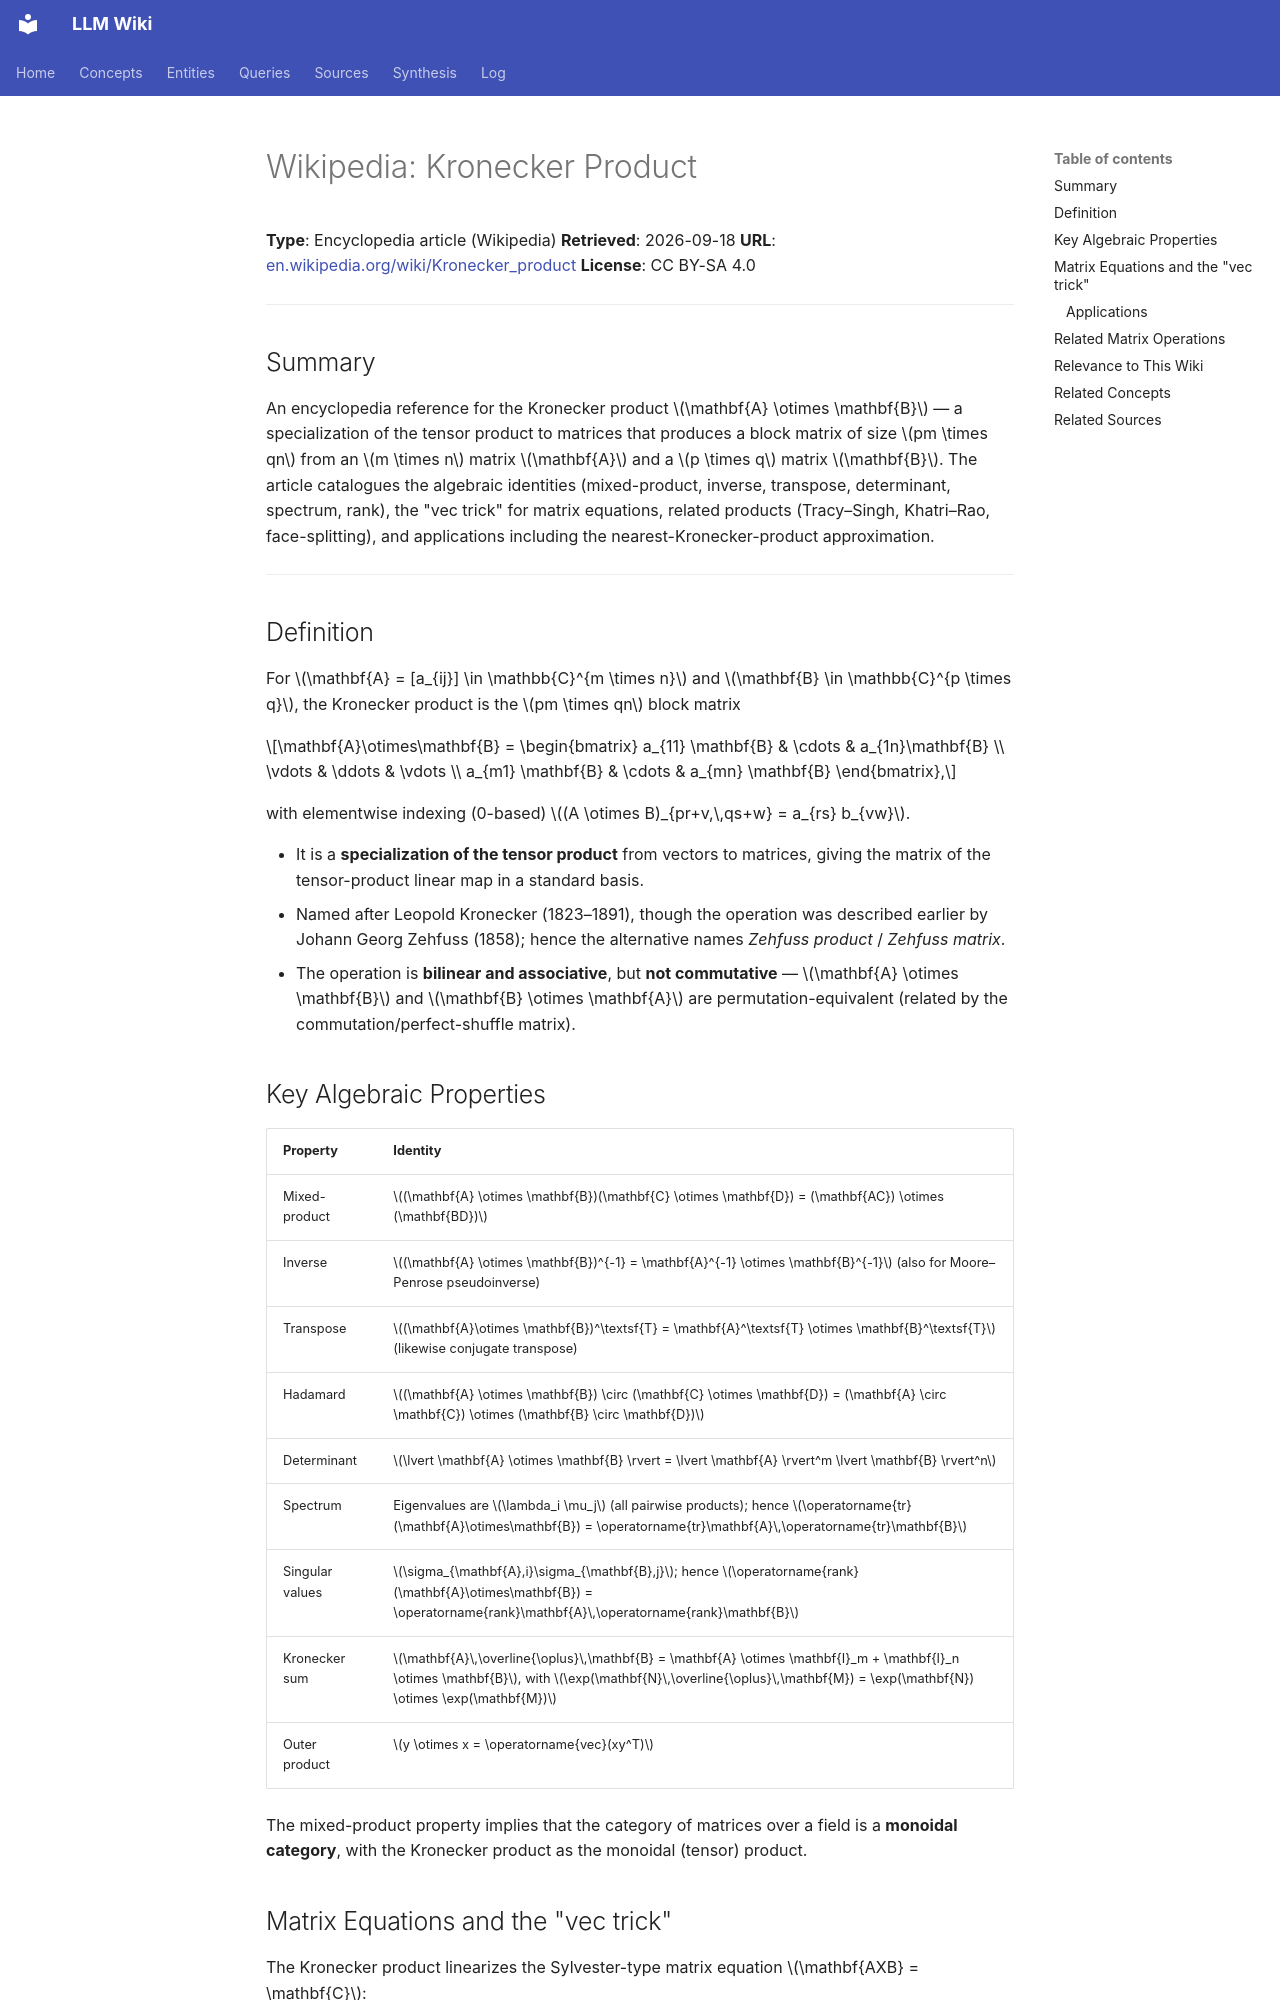

repository: proudzhu/llm-wiki · page: sources/wikipedia-kronecker-product.html · generator: mkdocs

---
type: source
created: 2026-09-18
updated: 2026-09-18
sources:
  - raw/articles/wikipedia-kronecker-product.md
  - https://en.wikipedia.org/wiki/Kronecker_product
tags:
  - linear-algebra
  - matrix-operations
  - kronecker-product
  - tensor-product
  - mathematics
---

# Wikipedia: Kronecker Product

**Type**: Encyclopedia article (Wikipedia)
**Retrieved**: 2026-09-18
**URL**: [en.wikipedia.org/wiki/Kronecker_product](https://en.wikipedia.org/wiki/Kronecker_product)
**License**: CC BY-SA 4.0

---

## Summary

An encyclopedia reference for the Kronecker product $\mathbf{A} \otimes \mathbf{B}$ — a specialization of the tensor product to matrices that produces a block matrix of size $pm \times qn$ from an $m \times n$ matrix $\mathbf{A}$ and a $p \times q$ matrix $\mathbf{B}$. The article catalogues the algebraic identities (mixed-product, inverse, transpose, determinant, spectrum, rank), the "vec trick" for matrix equations, related products (Tracy–Singh, Khatri–Rao, face-splitting), and applications including the nearest-Kronecker-product approximation.

---

## Definition

For $\mathbf{A} = [a_{ij}] \in \mathbb{C}^{m \times n}$ and $\mathbf{B} \in \mathbb{C}^{p \times q}$, the Kronecker product is the $pm \times qn$ block matrix

$$\mathbf{A}\otimes\mathbf{B} = \begin{bmatrix}
  a_{11} \mathbf{B} & \cdots & a_{1n}\mathbf{B} \\
  \vdots & \ddots & \vdots \\
  a_{m1} \mathbf{B} & \cdots & a_{mn} \mathbf{B}
\end{bmatrix},$$

with elementwise indexing (0-based) $(A \otimes B)_{pr+v,\,qs+w} = a_{rs} b_{vw}$.

- It is a **specialization of the tensor product** from vectors to matrices, giving the matrix of the tensor-product linear map in a standard basis.
- Named after Leopold Kronecker (1823–1891), though the operation was described earlier by Johann Georg Zehfuss (1858); hence the alternative names *Zehfuss product* / *Zehfuss matrix*.
- The operation is **bilinear and associative**, but **not commutative** — $\mathbf{A} \otimes \mathbf{B}$ and $\mathbf{B} \otimes \mathbf{A}$ are permutation-equivalent (related by the commutation/perfect-shuffle matrix).

## Key Algebraic Properties

| Property | Identity |
|---|---|
| Mixed-product | $(\mathbf{A} \otimes \mathbf{B})(\mathbf{C} \otimes \mathbf{D}) = (\mathbf{AC}) \otimes (\mathbf{BD})$ |
| Inverse | $(\mathbf{A} \otimes \mathbf{B})^{-1} = \mathbf{A}^{-1} \otimes \mathbf{B}^{-1}$ (also for Moore–Penrose pseudoinverse) |
| Transpose | $(\mathbf{A}\otimes \mathbf{B})^\textsf{T} = \mathbf{A}^\textsf{T} \otimes \mathbf{B}^\textsf{T}$ (likewise conjugate transpose) |
| Hadamard | $(\mathbf{A} \otimes \mathbf{B}) \circ (\mathbf{C} \otimes \mathbf{D}) = (\mathbf{A} \circ \mathbf{C}) \otimes (\mathbf{B} \circ \mathbf{D})$ |
| Determinant | $\lvert \mathbf{A} \otimes \mathbf{B} \rvert = \lvert \mathbf{A} \rvert^m \lvert \mathbf{B} \rvert^n$ |
| Spectrum | Eigenvalues are $\lambda_i \mu_j$ (all pairwise products); hence $\operatorname{tr}(\mathbf{A}\otimes\mathbf{B}) = \operatorname{tr}\mathbf{A}\,\operatorname{tr}\mathbf{B}$ |
| Singular values | $\sigma_{\mathbf{A},i}\sigma_{\mathbf{B},j}$; hence $\operatorname{rank}(\mathbf{A}\otimes\mathbf{B}) = \operatorname{rank}\mathbf{A}\,\operatorname{rank}\mathbf{B}$ |
| Kronecker sum | $\mathbf{A}\,\overline{\oplus}\,\mathbf{B} = \mathbf{A} \otimes \mathbf{I}_m + \mathbf{I}_n \otimes \mathbf{B}$, with $\exp(\mathbf{N}\,\overline{\oplus}\,\mathbf{M}) = \exp(\mathbf{N}) \otimes \exp(\mathbf{M})$ |
| Outer product | $y \otimes x = \operatorname{vec}(xy^T)$ |

The mixed-product property implies that the category of matrices over a field is a **monoidal category**, with the Kronecker product as the monoidal (tensor) product.
